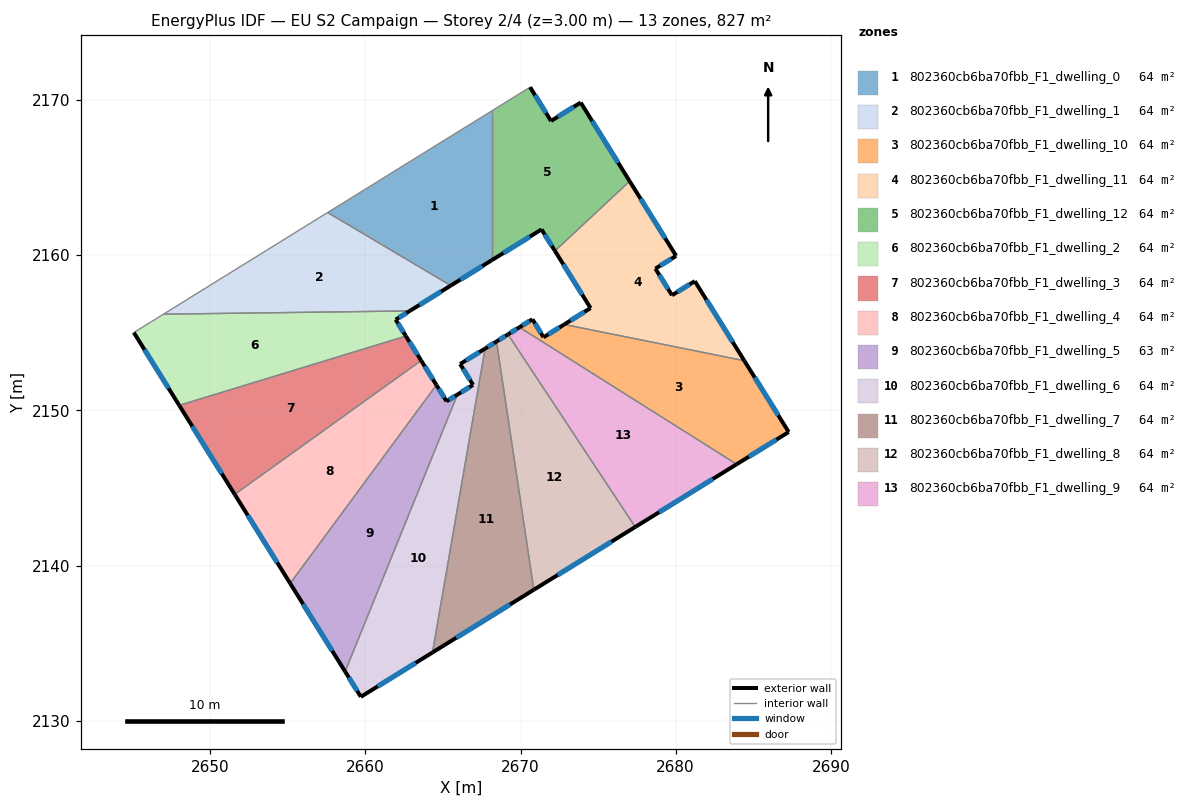
=== STOREY PLAN SPEC (per zone: floor XY polygon, exterior-wall plan segments, windows/doors) ===
zone 1: 802360cb6ba70fbb_F1_dwelling_0  (63.6 m²)
  floor: (2668.15, 2169.31) (2668.15, 2159.68) (2665.51, 2158.05) (2657.57, 2162.76)
  exterior wall: (2665.51, 2158.05) – (2668.15, 2159.68)  [3.1 m]
    window: (2666.13, 2158.43) – (2667.53, 2159.30)  [2.6 m²]
  interior walls: 3
zone 2: 802360cb6ba70fbb_F1_dwelling_1  (63.6 m²)
  floor: (2665.51, 2158.05) (2662.86, 2156.41) (2646.98, 2156.20) (2657.57, 2162.76)
  exterior wall: (2662.86, 2156.41) – (2665.51, 2158.05)  [3.1 m]
    window: (2663.48, 2156.80) – (2664.88, 2157.67)  [2.6 m²]
  interior walls: 3
zone 3: 802360cb6ba70fbb_F1_dwelling_10  (63.6 m²)
  floor: (2684.42, 2153.21) (2687.28, 2148.61) (2683.93, 2146.53) (2669.93, 2155.36) (2670.77, 2155.88) (2671.48, 2154.71) (2672.82, 2155.54)
  exterior wall: (2670.77, 2155.88) – (2669.93, 2155.36)  [1.0 m]
    window: (2670.57, 2155.76) – (2670.13, 2155.48)  [0.8 m²]
  exterior wall: (2671.48, 2154.71) – (2670.77, 2155.88)  [1.4 m]
    window: (2671.32, 2154.99) – (2670.93, 2155.60)  [1.2 m²]
  exterior wall: (2672.82, 2155.54) – (2671.48, 2154.71)  [1.6 m]
    window: (2672.50, 2155.35) – (2671.80, 2154.91)  [1.3 m²]
  exterior wall: (2687.28, 2148.61) – (2684.42, 2153.21)  [5.4 m]
    window: (2686.61, 2149.69) – (2685.09, 2152.13)  [4.6 m²]
  exterior wall: (2683.93, 2146.53) – (2687.28, 2148.61)  [3.9 m]
    window: (2684.72, 2147.02) – (2686.50, 2148.12)  [3.3 m²]
  interior walls: 2
zone 4: 802360cb6ba70fbb_F1_dwelling_11  (63.6 m²)
  floor: (2680.03, 2159.96) (2678.69, 2159.14) (2679.76, 2157.42) (2681.23, 2158.33) (2684.42, 2153.21) (2672.82, 2155.54) (2674.51, 2156.60) (2672.22, 2160.28) (2677.03, 2164.77)
  exterior wall: (2679.76, 2157.42) – (2678.69, 2159.14)  [2.0 m]
    window: (2679.51, 2157.83) – (2678.94, 2158.74)  [1.7 m²]
  exterior wall: (2681.23, 2158.33) – (2679.76, 2157.42)  [1.7 m]
    window: (2680.89, 2158.12) – (2680.11, 2157.64)  [1.5 m²]
  exterior wall: (2684.42, 2153.21) – (2681.23, 2158.33)  [6.0 m]
    window: (2683.67, 2154.41) – (2681.98, 2157.13)  [5.1 m²]
  exterior wall: (2674.51, 2156.60) – (2672.82, 2155.54)  [2.0 m]
    window: (2674.12, 2156.35) – (2673.22, 2155.79)  [1.7 m²]
  exterior wall: (2672.22, 2160.28) – (2674.51, 2156.60)  [4.3 m]
    window: (2672.76, 2159.42) – (2673.97, 2157.46)  [3.7 m²]
  exterior wall: (2680.03, 2159.96) – (2677.03, 2164.77)  [5.7 m]
    window: (2679.33, 2161.09) – (2677.74, 2163.64)  [4.8 m²]
  exterior wall: (2678.69, 2159.14) – (2680.03, 2159.96)  [1.6 m]
    window: (2679.01, 2159.33) – (2679.71, 2159.77)  [1.3 m²]
  interior walls: 2
zone 5: 802360cb6ba70fbb_F1_dwelling_12  (63.6 m²)
  floor: (2673.88, 2169.84) (2677.03, 2164.77) (2672.22, 2160.28) (2671.35, 2161.67) (2668.15, 2159.68) (2668.15, 2169.31) (2670.62, 2170.84) (2671.96, 2168.66)
  exterior wall: (2671.35, 2161.67) – (2672.22, 2160.28)  [1.6 m]
    window: (2671.56, 2161.34) – (2672.02, 2160.61)  [1.4 m²]
  exterior wall: (2668.15, 2159.68) – (2671.35, 2161.67)  [3.8 m]
    window: (2668.90, 2160.15) – (2670.60, 2161.20)  [3.2 m²]
  exterior wall: (2671.96, 2168.66) – (2670.62, 2170.84)  [2.6 m]
    window: (2671.65, 2169.17) – (2670.93, 2170.33)  [2.2 m²]
  exterior wall: (2673.88, 2169.84) – (2671.96, 2168.66)  [2.3 m]
    window: (2673.43, 2169.57) – (2672.41, 2168.94)  [1.9 m²]
  exterior wall: (2677.03, 2164.77) – (2673.88, 2169.84)  [6.0 m]
    window: (2676.29, 2165.96) – (2674.62, 2168.65)  [5.0 m²]
  interior walls: 3
zone 6: 802360cb6ba70fbb_F1_dwelling_2  (63.6 m²)
  floor: (2662.86, 2156.41) (2661.95, 2155.85) (2662.61, 2154.79) (2648.00, 2150.33) (2645.07, 2155.02) (2646.98, 2156.20)
  exterior wall: (2661.95, 2155.85) – (2662.86, 2156.41)  [1.1 m]
    window: (2662.16, 2155.98) – (2662.65, 2156.28)  [0.9 m²]
  exterior wall: (2662.61, 2154.79) – (2661.95, 2155.85)  [1.2 m]
    window: (2662.46, 2155.04) – (2662.10, 2155.60)  [1.1 m²]
  exterior wall: (2645.07, 2155.02) – (2648.00, 2150.33)  [5.5 m]
    window: (2645.76, 2153.92) – (2647.31, 2151.43)  [4.7 m²]
  interior walls: 3
zone 7: 802360cb6ba70fbb_F1_dwelling_3  (63.6 m²)
  floor: (2662.61, 2154.79) (2663.59, 2153.22) (2651.58, 2144.59) (2648.00, 2150.33)
  exterior wall: (2663.59, 2153.22) – (2662.61, 2154.79)  [1.9 m]
    window: (2663.36, 2153.59) – (2662.84, 2154.42)  [1.6 m²]
  exterior wall: (2648.00, 2150.33) – (2651.58, 2144.59)  [6.8 m]
    window: (2648.84, 2148.98) – (2650.74, 2145.94)  [5.7 m²]
  interior walls: 2
zone 8: 802360cb6ba70fbb_F1_dwelling_4  (63.6 m²)
  floor: (2663.59, 2153.22) (2664.58, 2151.64) (2655.15, 2138.85) (2651.58, 2144.59)
  exterior wall: (2664.58, 2151.64) – (2663.59, 2153.22)  [1.9 m]
    window: (2664.35, 2152.01) – (2663.82, 2152.85)  [1.6 m²]
  exterior wall: (2651.58, 2144.59) – (2655.15, 2138.85)  [6.8 m]
    window: (2652.42, 2143.24) – (2654.31, 2140.20)  [5.7 m²]
  interior walls: 2
zone 9: 802360cb6ba70fbb_F1_dwelling_5  (63.3 m²)
  floor: (2665.93, 2151.02) (2658.70, 2133.17) (2655.15, 2138.85) (2664.58, 2151.64) (2665.23, 2150.59)
  exterior wall: (2665.23, 2150.59) – (2664.58, 2151.64)  [1.2 m]
    window: (2665.08, 2150.84) – (2664.73, 2151.39)  [1.0 m²]
  exterior wall: (2665.93, 2151.02) – (2665.23, 2150.59)  [0.8 m]
    window: (2665.77, 2150.92) – (2665.40, 2150.69)  [0.7 m²]
  exterior wall: (2655.15, 2138.85) – (2658.70, 2133.17)  [6.7 m]
    window: (2655.98, 2137.52) – (2657.86, 2134.50)  [5.7 m²]
  interior walls: 2
zone 10: 802360cb6ba70fbb_F1_dwelling_6  (64.0 m²)
  floor: (2667.71, 2153.99) (2664.32, 2134.40) (2659.71, 2131.54) (2658.70, 2133.17) (2665.93, 2151.02) (2666.94, 2151.65) (2666.11, 2152.99)
  exterior wall: (2666.94, 2151.65) – (2665.93, 2151.02)  [1.2 m]
    window: (2666.70, 2151.50) – (2666.17, 2151.17)  [1.0 m²]
  exterior wall: (2666.11, 2152.99) – (2666.94, 2151.65)  [1.6 m]
    window: (2666.30, 2152.67) – (2666.74, 2151.96)  [1.3 m²]
  exterior wall: (2667.71, 2153.99) – (2666.11, 2152.99)  [1.9 m]
    window: (2667.34, 2153.75) – (2666.48, 2153.22)  [1.6 m²]
  exterior wall: (2659.71, 2131.54) – (2664.32, 2134.40)  [5.4 m]
    window: (2660.79, 2132.21) – (2663.24, 2133.73)  [4.6 m²]
  exterior wall: (2658.70, 2133.17) – (2659.71, 2131.54)  [1.9 m]
    window: (2658.93, 2132.79) – (2659.47, 2131.92)  [1.6 m²]
  interior walls: 2
zone 11: 802360cb6ba70fbb_F1_dwelling_7  (63.6 m²)
  floor: (2668.45, 2154.44) (2670.86, 2138.44) (2664.32, 2134.40) (2667.71, 2153.99)
  exterior wall: (2668.45, 2154.44) – (2667.71, 2153.99)  [0.9 m]
    window: (2668.28, 2154.34) – (2667.89, 2154.09)  [0.7 m²]
  exterior wall: (2664.32, 2134.40) – (2670.86, 2138.44)  [7.7 m]
    window: (2665.86, 2135.35) – (2669.32, 2137.49)  [6.5 m²]
  interior walls: 2
zone 12: 802360cb6ba70fbb_F1_dwelling_8  (63.6 m²)
  floor: (2669.19, 2154.90) (2677.39, 2142.49) (2670.86, 2138.44) (2668.45, 2154.44)
  exterior wall: (2669.19, 2154.90) – (2668.45, 2154.44)  [0.9 m]
    window: (2669.02, 2154.79) – (2668.63, 2154.55)  [0.7 m²]
  exterior wall: (2670.86, 2138.44) – (2677.39, 2142.49)  [7.7 m]
    window: (2672.39, 2139.39) – (2675.86, 2141.54)  [6.5 m²]
  interior walls: 2
zone 13: 802360cb6ba70fbb_F1_dwelling_9  (63.6 m²)
  floor: (2683.93, 2146.53) (2677.39, 2142.49) (2669.19, 2154.90) (2669.93, 2155.36)
  exterior wall: (2669.93, 2155.36) – (2669.19, 2154.90)  [0.9 m]
    window: (2669.76, 2155.25) – (2669.36, 2155.01)  [0.7 m²]
  exterior wall: (2677.39, 2142.49) – (2683.93, 2146.53)  [7.7 m]
    window: (2678.93, 2143.44) – (2682.39, 2145.58)  [6.5 m²]
  interior walls: 2

=== DERIVED (storey summary) ===
Building: EU S2 Campaign
Storey: 2 of 4  (floor level z = 3.00 m)
Storey gross floor area: 826.9 m²
Zones on this storey: 13
  - 802360cb6ba70fbb_F1_dwelling_0: floor 63.6 m²; exterior wall 3.1 m (9.3 m²); 1 window(s) 2.6 m²; WWR 28.1%
  - 802360cb6ba70fbb_F1_dwelling_1: floor 63.6 m²; exterior wall 3.1 m (9.3 m²); 1 window(s) 2.6 m²; WWR 28.1%
  - 802360cb6ba70fbb_F1_dwelling_10: floor 63.6 m²; exterior wall 13.3 m (39.8 m²); 5 window(s) 11.2 m²; WWR 28.1%
  - 802360cb6ba70fbb_F1_dwelling_11: floor 63.6 m²; exterior wall 23.4 m (70.1 m²); 7 window(s) 19.7 m²; WWR 28.1%
  - 802360cb6ba70fbb_F1_dwelling_12: floor 63.6 m²; exterior wall 16.2 m (48.6 m²); 5 window(s) 13.7 m²; WWR 28.1%
  - 802360cb6ba70fbb_F1_dwelling_2: floor 63.6 m²; exterior wall 7.9 m (23.6 m²); 3 window(s) 6.6 m²; WWR 28.1%
  - 802360cb6ba70fbb_F1_dwelling_3: floor 63.6 m²; exterior wall 8.6 m (25.9 m²); 2 window(s) 7.3 m²; WWR 28.1%
  - 802360cb6ba70fbb_F1_dwelling_4: floor 63.6 m²; exterior wall 8.6 m (25.9 m²); 2 window(s) 7.3 m²; WWR 28.1%
  - 802360cb6ba70fbb_F1_dwelling_5: floor 63.3 m²; exterior wall 8.8 m (26.3 m²); 3 window(s) 7.4 m²; WWR 28.1%
  - 802360cb6ba70fbb_F1_dwelling_6: floor 64.0 m²; exterior wall 12.0 m (36.0 m²); 5 window(s) 10.1 m²; WWR 28.1%
  - 802360cb6ba70fbb_F1_dwelling_7: floor 63.6 m²; exterior wall 8.6 m (25.7 m²); 2 window(s) 7.2 m²; WWR 28.1%
  - 802360cb6ba70fbb_F1_dwelling_8: floor 63.6 m²; exterior wall 8.6 m (25.7 m²); 2 window(s) 7.2 m²; WWR 28.1%
  - 802360cb6ba70fbb_F1_dwelling_9: floor 63.6 m²; exterior wall 8.6 m (25.7 m²); 2 window(s) 7.2 m²; WWR 28.1%
Zone adjacency (shared interzone walls):
  - 802360cb6ba70fbb_F1_dwelling_0 ↔ 802360cb6ba70fbb_F1_dwelling_1
  - 802360cb6ba70fbb_F1_dwelling_0 ↔ 802360cb6ba70fbb_F1_dwelling_12
  - 802360cb6ba70fbb_F1_dwelling_1 ↔ 802360cb6ba70fbb_F1_dwelling_2
  - 802360cb6ba70fbb_F1_dwelling_10 ↔ 802360cb6ba70fbb_F1_dwelling_11
  - 802360cb6ba70fbb_F1_dwelling_10 ↔ 802360cb6ba70fbb_F1_dwelling_9
  - 802360cb6ba70fbb_F1_dwelling_11 ↔ 802360cb6ba70fbb_F1_dwelling_12
  - 802360cb6ba70fbb_F1_dwelling_2 ↔ 802360cb6ba70fbb_F1_dwelling_3
  - 802360cb6ba70fbb_F1_dwelling_3 ↔ 802360cb6ba70fbb_F1_dwelling_4
  - 802360cb6ba70fbb_F1_dwelling_4 ↔ 802360cb6ba70fbb_F1_dwelling_5
  - 802360cb6ba70fbb_F1_dwelling_5 ↔ 802360cb6ba70fbb_F1_dwelling_6
  - 802360cb6ba70fbb_F1_dwelling_6 ↔ 802360cb6ba70fbb_F1_dwelling_7
  - 802360cb6ba70fbb_F1_dwelling_7 ↔ 802360cb6ba70fbb_F1_dwelling_8
  - 802360cb6ba70fbb_F1_dwelling_8 ↔ 802360cb6ba70fbb_F1_dwelling_9